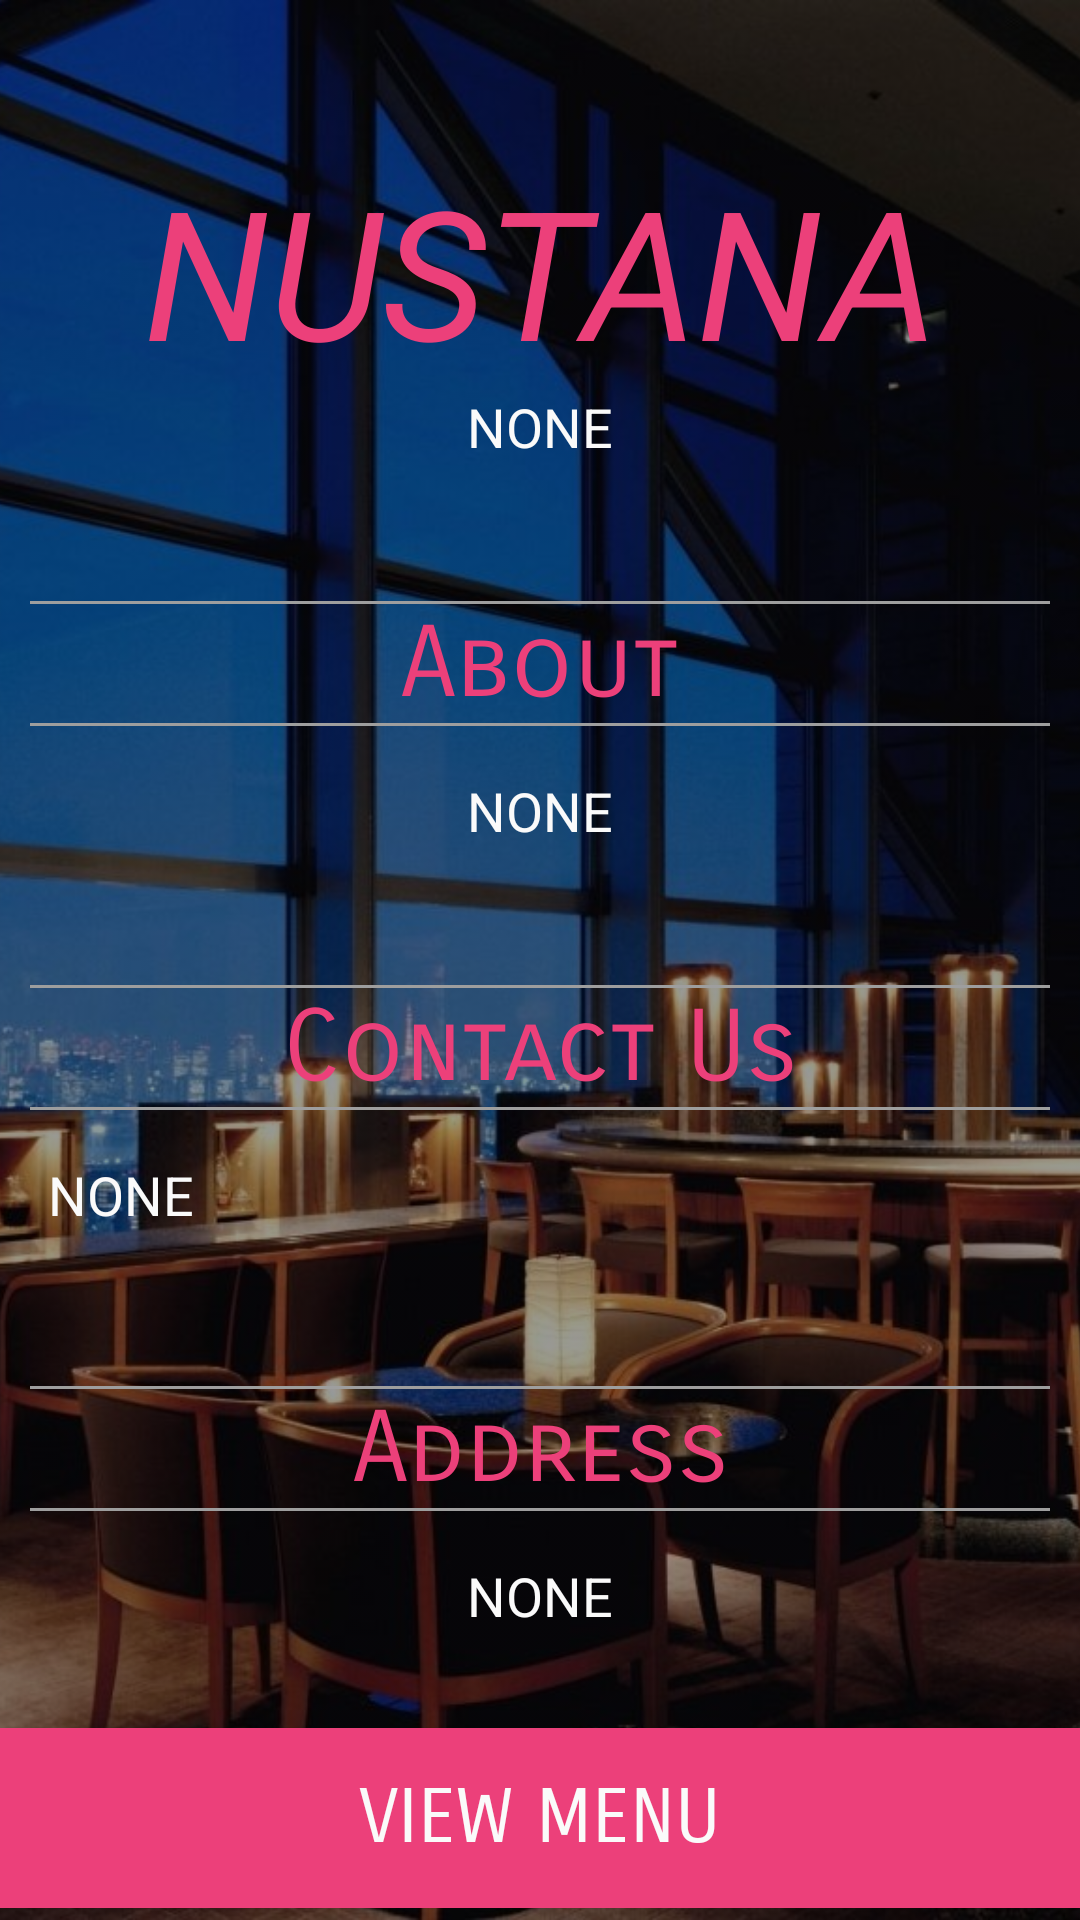

Layout XML and referenced resources for this Android screen:
<!-- AndroidManifest.xml: application theme AppTheme -->
<!-- res/layout/activity_main.xml -->
<?xml version="1.0" encoding="utf-8"?>
<RelativeLayout xmlns:android="http://schemas.android.com/apk/res/android"
    xmlns:app="http://schemas.android.com/apk/res-auto"
    xmlns:tools="http://schemas.android.com/tools"
    android:layout_width="match_parent"
    android:layout_height="match_parent"
    android:orientation="vertical"
    tools:context=".MainActivity"
    android:background="@color/black">


    <ImageView
        android:layout_width="match_parent"
        android:layout_height="match_parent"
        android:alpha="0.6"
        android:scaleType="centerCrop"
        android:src="@drawable/welcome_wallpaper" />

    <ScrollView
        android:layout_width="match_parent"
        android:layout_height="wrap_content">

        <LinearLayout
            android:layout_width="match_parent"
            android:layout_height="match_parent"
            android:orientation="vertical">

            <TextView
                android:layout_width="match_parent"
                android:layout_height="wrap_content"
                android:layout_marginTop="50dp"
                android:text="NUSTANA"
                android:textAlignment="center"
                android:textColor="@color/button_pink"
                android:textSize="60sp"
                android:textStyle="italic" />

            <TextView
                android:id="@+id/mDescription"
                android:layout_width="match_parent"
                android:layout_height="wrap_content"
                android:layout_marginRight="16dp"
                android:layout_marginLeft="16dp"
                android:layout_marginBottom="16dp"

                android:text="NONE"
                android:textAlignment="center"
                android:textColor="@color/white"
                android:textSize="18sp" />


            <LinearLayout
                android:layout_width="match_parent"
                android:layout_height="wrap_content"
                android:layout_marginTop="30dp"
                android:orientation="vertical">

                <TextView
                    android:layout_width="match_parent"
                    android:layout_height="1dp"
                    android:layout_marginLeft="10dp"
                    android:layout_marginRight="10dp"
                    android:background="@color/grey" />

                <TextView
                    android:layout_width="match_parent"
                    android:layout_height="wrap_content"
                    android:fontFamily="sans-serif-smallcaps"
                    android:text="About"
                    android:textAlignment="center"
                    android:textColor="@color/button_pink"
                    android:textSize="33sp" />

                <TextView
                    android:layout_width="match_parent"
                    android:layout_height="1dp"
                    android:layout_marginLeft="10dp"
                    android:layout_marginRight="10dp"
                    android:background="@color/grey" />

                <TextView
                    android:id="@+id/mAbout"
                    android:layout_width="match_parent"
                    android:layout_height="wrap_content"
                    android:layout_margin="16dp"
                    android:text="NONE"
                    android:textAlignment="center"
                    android:textColor="@color/white"
                    android:textSize="18sp" />
            </LinearLayout>

            <LinearLayout
                android:layout_width="match_parent"
                android:layout_height="wrap_content"
                android:layout_marginTop="30dp"
                android:orientation="vertical">

                <TextView
                    android:layout_width="match_parent"
                    android:layout_height="1dp"
                    android:layout_marginLeft="10dp"
                    android:layout_marginRight="10dp"
                    android:background="@color/grey" />

                <TextView
                    android:layout_width="match_parent"
                    android:layout_height="wrap_content"
                    android:fontFamily="sans-serif-smallcaps"
                    android:text="Contact Us"
                    android:textAlignment="center"
                    android:textColor="@color/button_pink"
                    android:textSize="33sp" />

                <TextView
                    android:layout_width="match_parent"
                    android:layout_height="1dp"
                    android:layout_marginLeft="10dp"
                    android:layout_marginRight="10dp"
                    android:background="@color/grey" />

                <RelativeLayout
                    android:layout_width="match_parent"
                    android:layout_height="match_parent">

                    <TextView
                        android:id="@+id/mPhoneNumber"
                        android:layout_width="wrap_content"
                        android:layout_height="wrap_content"
                        android:layout_margin="16dp"
                        android:text="NONE"
                        android:textColor="@color/white"
                        android:textSize="18sp" />

                    <Button
                        android:id="@+id/mCallButton"
                        android:layout_width="30dp"
                        android:layout_height="30dp"
                        android:layout_margin="16dp"
                        android:layout_alignParentRight="true"
                        android:background="@drawable/baseline_call_white_48dp" />
                </RelativeLayout>
            </LinearLayout>

            <LinearLayout
                android:layout_width="match_parent"
                android:layout_height="wrap_content"
                android:layout_marginTop="30dp"
                android:orientation="vertical">

                <TextView
                    android:layout_width="match_parent"
                    android:layout_height="1dp"
                    android:layout_marginLeft="10dp"
                    android:layout_marginRight="10dp"
                    android:background="@color/grey" />

                <TextView
                    android:layout_width="match_parent"
                    android:layout_height="wrap_content"
                    android:fontFamily="sans-serif-smallcaps"
                    android:text="Address"
                    android:textAlignment="center"
                    android:textColor="@color/button_pink"
                    android:textSize="33sp" />

                <TextView
                    android:layout_width="match_parent"
                    android:layout_height="1dp"
                    android:layout_marginLeft="10dp"
                    android:layout_marginRight="10dp"
                    android:background="@color/grey" />

                <TextView
                    android:id="@+id/mAddress"
                    android:layout_width="match_parent"
                    android:layout_height="wrap_content"
                    android:layout_margin="16dp"
                    android:text="NONE"
                    android:textAlignment="center"
                    android:textColor="@color/white"
                    android:textSize="18sp" />
            </LinearLayout>

            <Button
                android:layout_marginTop="16dp"
                android:id="@+id/mViewMenuButton"
                android:layout_width="match_parent"
                android:layout_height="60dp"
                android:text="View Menu"
                android:fontFamily="sans-serif-smallcaps"
                android:background="@color/button_pink"
                android:textColor="@color/white"
                android:textSize="25sp" />
        </LinearLayout>
    </ScrollView>
</RelativeLayout>
<!-- resources referenced by this layout -->
<resources>
  <color name="black">#000000</color>
  <color name="button_pink">#ec407a</color>
  <color name="grey">#9e9e9e</color>
  <color name="white">#fafafa</color>
  <!-- drawable welcome_wallpaper: jpg bitmap (drawable, 195519 bytes) -->
  <style name="AppTheme" parent="Theme.AppCompat.Light.DarkActionBar">
          
          <item name="colorPrimary">@color/welcome_blue</item>
          <item name="colorPrimaryDark">@color/colorPrimaryDark</item>
          <item name="colorAccent">@color/colorAccent</item>
      </style>
  <color name="welcome_blue">#42a5f5</color>
  <color name="colorPrimaryDark">#1976D2</color>
  <color name="colorAccent">#FF4081</color>
</resources>
